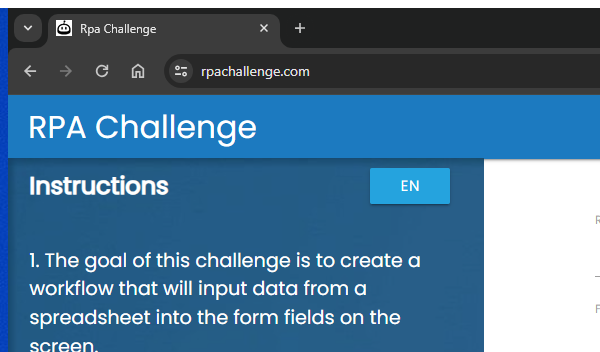
Task: Robotic Enterprise Framework
Workflow: PersonelItems

Step 1: RpaChallenge in window 'Rpa Challenge' (chrome.exe)

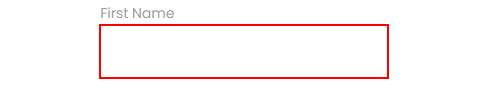
Step 2: firstname on the text box

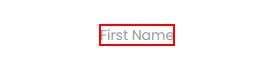
Step 3: Find Element on the label 'First Name'

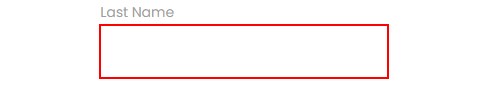
Step 4: lastname on the text box

Step 5: Find Element on the label 'Last Name' (no picture)

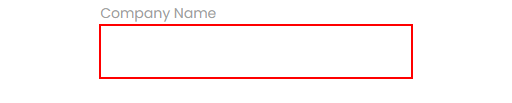
Step 6: CompanyName on the text box

Step 7: Find Element on the label 'Company Name' (no picture)

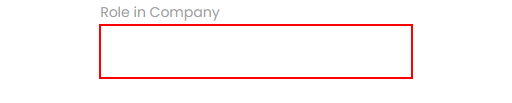
Step 8: RoleinCompany on the text box

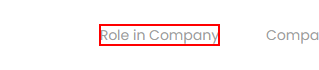
Step 9: Find Element on the label 'Role in Company'

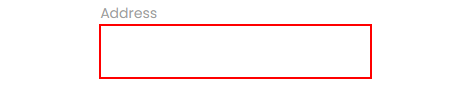
Step 10: Address on the text box

Step 11: Find Element on the label 'Address' (no picture)

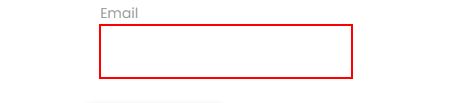
Step 12: Email on the text box

Step 13: Find Element on the label 'Email' (no picture)

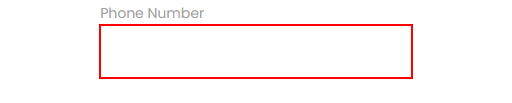
Step 14: PhoneNumber on the text box
